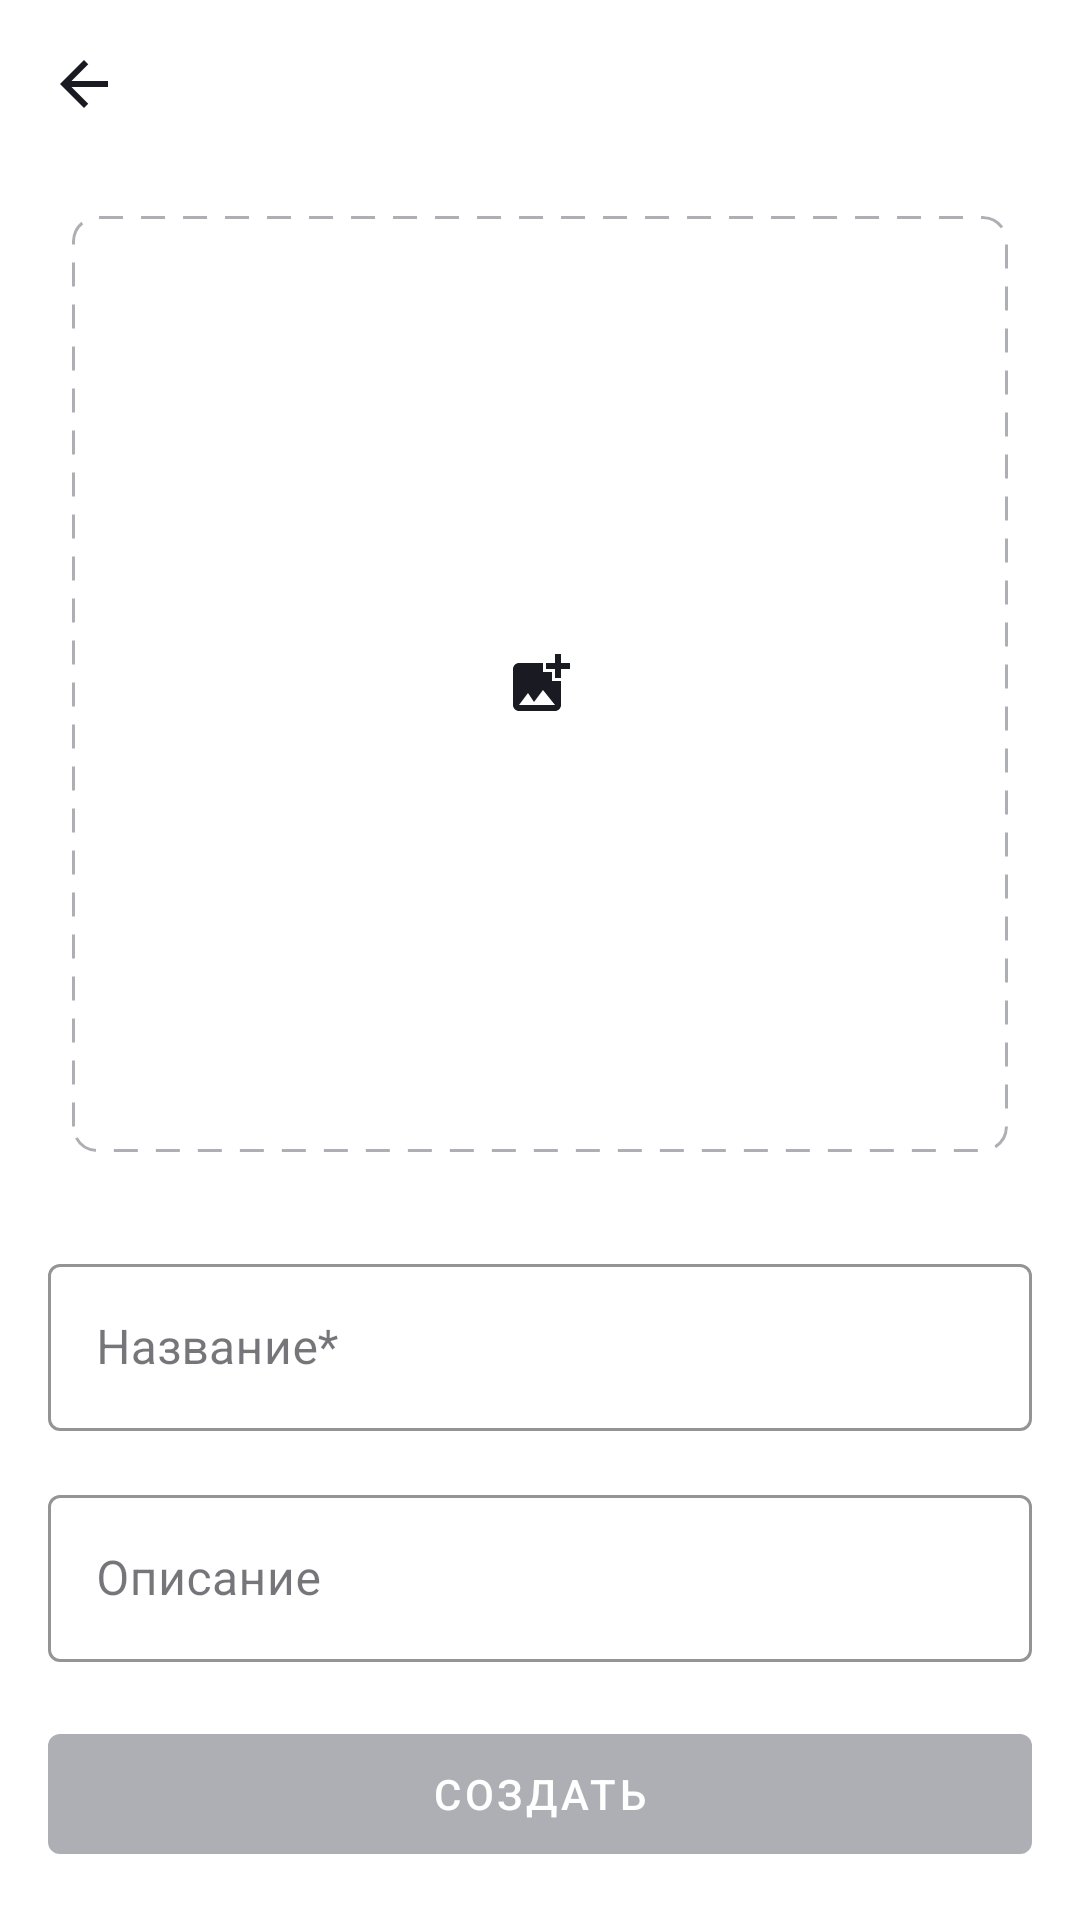

The Android layout XML behind this screen, and the referenced resources:
<!-- AndroidManifest.xml: application theme Theme.PlaylistMaker -->
<!-- res/layout/fragment_new_playlist.xml -->
<?xml version="1.0" encoding="utf-8"?>
<LinearLayout xmlns:android="http://schemas.android.com/apk/res/android" xmlns:app="http://schemas.android.com/apk/res-auto"
    android:layout_width="match_parent"
    android:layout_height="match_parent"
    android:orientation="vertical">

    <com.google.android.material.appbar.MaterialToolbar
        android:id="@+id/toolbar"
        style="@style/Toolbar"
        android:layout_width="match_parent"
        android:layout_height="?attr/actionBarSize"
        android:title="@string/new_playlist"/>

    <ScrollView
        android:layout_width="match_parent"
        android:layout_height="0dp"
        android:layout_weight="1"
        android:fillViewport="true">

        <LinearLayout
            android:layout_width="match_parent"
            android:layout_height="wrap_content"
            android:orientation="vertical">

    <androidx.constraintlayout.widget.ConstraintLayout
        android:layout_width="match_parent"
        android:layout_height="wrap_content"
        android:layout_marginStart="24dp"
        android:layout_marginTop="16dp"
        android:layout_marginEnd="24dp">

        <ImageView
            android:id="@+id/cover"
            android:layout_width="0dp"
            android:layout_height="0dp"
            android:background="@drawable/bg_cover_dashed"
            android:clipToOutline="true"
            android:padding="96dp"
            android:scaleType="center"
            android:src="@drawable/ic_add_photo"
            app:layout_constraintDimensionRatio="1:1"
            app:layout_constraintEnd_toEndOf="parent"
            app:layout_constraintStart_toStartOf="parent"
            app:layout_constraintTop_toTopOf="parent" />
    </androidx.constraintlayout.widget.ConstraintLayout>

            <com.google.android.material.textfield.TextInputLayout
                style="@style/Widget.MaterialComponents.TextInputLayout.OutlinedBox"
                android:layout_width="match_parent"
                android:layout_height="wrap_content"
                android:layout_marginStart="16dp"
                android:layout_marginTop="32dp"
                android:layout_marginEnd="16dp"
                android:hint="@string/playlist_name_hint"
                app:boxStrokeColor="@color/blue"
                app:hintTextColor="@color/blue">

                <com.google.android.material.textfield.TextInputEditText
                    android:id="@+id/name"
                    android:layout_width="match_parent"
                    android:layout_height="wrap_content"
                    android:inputType="textCapSentences"
                    android:maxLines="1"
                    android:textColor="@color/text_color" />
            </com.google.android.material.textfield.TextInputLayout>

            <com.google.android.material.textfield.TextInputLayout
                style="@style/Widget.MaterialComponents.TextInputLayout.OutlinedBox"
                android:layout_width="match_parent"
                android:layout_height="wrap_content"
                android:layout_marginStart="16dp"
                android:layout_marginTop="16dp"
                android:layout_marginEnd="16dp"
                android:hint="@string/playlist_description_hint"
                app:boxStrokeColor="@color/blue"
                app:hintTextColor="@color/blue">

                <com.google.android.material.textfield.TextInputEditText
                    android:id="@+id/description"
                    android:layout_width="match_parent"
                    android:layout_height="wrap_content"
                    android:inputType="textCapSentences|textMultiLine"
                    android:maxLines="3"
                    android:textColor="@color/text_color" />
            </com.google.android.material.textfield.TextInputLayout>
        </LinearLayout>
    </ScrollView>

    <com.google.android.material.button.MaterialButton
        android:id="@+id/create"
        android:layout_width="match_parent"
        android:layout_height="52dp"
        android:layout_margin="16dp"
        android:enabled="false"
        android:text="@string/create"
        android:textColor="@color/white"
        app:backgroundTint="@color/create_button_tint" />
</LinearLayout>
<!-- resources referenced by this layout -->
<resources>
  <color name="blue">#3772E7</color>
  <color name="text_color">#1A1B22</color>
  <color name="white">#FFFFFF</color>
  <!-- drawable bg_cover_dashed (drawable) -->
  <?xml version="1.0" encoding="utf-8"?>
  <shape xmlns:android="http://schemas.android.com/apk/res/android" android:shape="rectangle">
      <stroke android:width="1dp" android:color="@color/hint_color" android:dashWidth="8dp" android:dashGap="6dp" />
      <corners android:radius="8dp" />
  </shape>
  <!-- drawable ic_add_photo (drawable) -->
  <?xml version="1.0" encoding="utf-8"?>
  <vector xmlns:android="http://schemas.android.com/apk/res/android"
      android:width="24dp"
      android:height="24dp"
      android:viewportWidth="24"
      android:viewportHeight="24">
      <path
          android:fillColor="@color/text_color"
          android:pathData="M19,7v2.99s-1.99,0.01 -2,0V7h-3s0.01,-1.99 0,-2h3V2h2v3h3v2h-3zM16,11V8h-3V5H5c-1.1,0 -2,0.9 -2,2v12c0,1.1 0.9,2 2,2h12c1.1,0 2,-0.9 2,-2v-8h-3zM5,19l3,-4 2,3 3,-4 4,5H5z" />
  </vector>
  <string name="create">Создать</string>
  <string name="new_playlist">Новый плейлист</string>
  <string name="playlist_description_hint">Описание</string>
  <string name="playlist_name_hint">Название*</string>
  <style name="Toolbar" parent="Widget.MaterialComponents.Toolbar">
          <item name="android:background">@color/bg_color</item>
          <item name="navigationIcon">@drawable/ic_arrow_back</item>
          <item name="titleTextColor">@color/text_color</item>
          <item name="titleTextAppearance">@style/ToolbarTitle</item>
      </style>
  <style name="Theme.PlaylistMaker" parent="Theme.MaterialComponents.DayNight.NoActionBar">
          <item name="colorPrimary">@color/blue</item>
          <item name="colorPrimaryVariant">@color/blue</item>
          <item name="colorOnPrimary">@color/white</item>
          <item name="colorSecondary">@color/blue</item>
          <item name="colorSurface">@color/bg_color</item>
          <item name="colorOnSurface">@color/text_color</item>
          <item name="android:windowBackground">@color/bg_color</item>
          <item name="android:textColorPrimary">@color/text_color</item>
          <item name="android:textColorSecondary">@color/hint_color</item>
          <item name="android:textColorHint">@color/hint_color</item>
          <item name="android:statusBarColor">@color/bg_color</item>
          <item name="android:windowLightStatusBar">@bool/light_bar</item>
      </style>
  <color name="hint_color">#AEAFB4</color>
  <color name="bg_color">#FFFFFF</color>
  <!-- drawable ic_arrow_back (drawable) -->
  <?xml version="1.0" encoding="utf-8"?>
  <vector xmlns:android="http://schemas.android.com/apk/res/android"
      android:width="24dp"
      android:height="24dp"
      android:viewportWidth="24"
      android:viewportHeight="24">
      <path
          android:fillColor="@color/text_color"
          android:pathData="M20,11H7.83l5.59,-5.59L12,4l-8,8 8,8 1.41,-1.41L7.83,13H20v-2z" />
  </vector>
  <style name="ToolbarTitle" parent="TextAppearance.MaterialComponents.Headline6">
          <item name="android:textSize">22sp</item>
          <item name="android:textStyle">bold</item>
      </style>
</resources>
